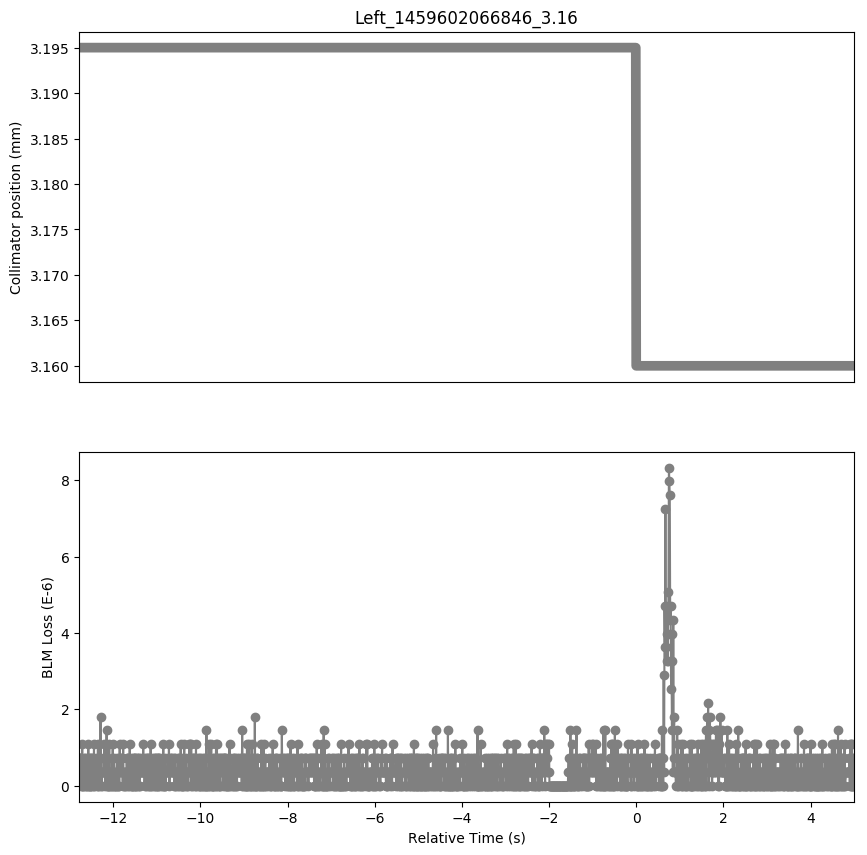

Data behind this chart, as committed beside it:
Timestamp, position, BLMTI.04L2.B1E10_TCTPH.4L2.B1
1459602054070, 3.195, 7.240000000000001e-07
1459602054080, 3.195, 7.240000000000001e-07
1459602054090, 3.195, 3.6200000000000004e-07
1459602054100, 3.195, 7.240000000000001e-07
1459602054110, 3.195, 0.0
1459602054120, 3.195, 7.240000000000001e-07
1459602054130, 3.195, 0.0
1459602054140, 3.195, 1.0859999999999999e-06
1459602054150, 3.195, 0.0
1459602054160, 3.195, 0.0
1459602054170, 3.195, 3.6200000000000004e-07
1459602054180, 3.195, 7.240000000000001e-07
1459602054190, 3.195, 3.6200000000000004e-07
1459602054200, 3.195, 0.0
1459602054210, 3.195, 7.240000000000001e-07
1459602054220, 3.195, 0.0
1459602054230, 3.195, 3.6200000000000004e-07
1459602054240, 3.195, 7.240000000000001e-07
1459602054250, 3.195, 0.0
1459602054260, 3.195, 3.6200000000000004e-07
1459602054270, 3.195, 0.0
1459602054280, 3.195, 1.0859999999999999e-06
1459602054290, 3.195, 0.0
1459602054300, 3.195, 7.240000000000001e-07
1459602054310, 3.195, 0.0
1459602054320, 3.195, 7.240000000000001e-07
1459602054330, 3.195, 0.0
1459602054340, 3.195, 0.0
1459602054350, 3.195, 7.240000000000001e-07
1459602054360, 3.195, 7.240000000000001e-07
1459602054370, 3.195, 0.0
1459602054380, 3.195, 3.6200000000000004e-07
1459602054390, 3.195, 7.240000000000001e-07
1459602054400, 3.195, 0.0
1459602054410, 3.195, 1.0859999999999999e-06
1459602054420, 3.195, 0.0
1459602054430, 3.195, 3.6200000000000004e-07
1459602054440, 3.195, 3.6200000000000004e-07
1459602054450, 3.195, 3.6200000000000004e-07
1459602054460, 3.195, 7.240000000000001e-07
1459602054470, 3.195, 3.6200000000000004e-07
1459602054480, 3.195, 3.6200000000000004e-07
1459602054490, 3.195, 0.0
1459602054500, 3.195, 1.0859999999999999e-06
1459602054510, 3.195, 0.0
1459602054520, 3.195, 7.240000000000001e-07
1459602054530, 3.195, 0.0
1459602054540, 3.195, 3.6200000000000004e-07
1459602054550, 3.195, 3.6200000000000004e-07
1459602054560, 3.195, 1.81e-06
1459602054570, 3.195, 0.0
1459602054580, 3.195, 7.240000000000001e-07
1459602054590, 3.195, 0.0
1459602054600, 3.195, 3.6200000000000004e-07
1459602054610, 3.195, 3.6200000000000004e-07
1459602054620, 3.195, 3.6200000000000004e-07
1459602054630, 3.195, 3.6200000000000004e-07
1459602054640, 3.195, 3.6200000000000004e-07
1459602054650, 3.195, 1.0859999999999999e-06
1459602054660, 3.195, 3.6200000000000004e-07
... 1,717 more rows
